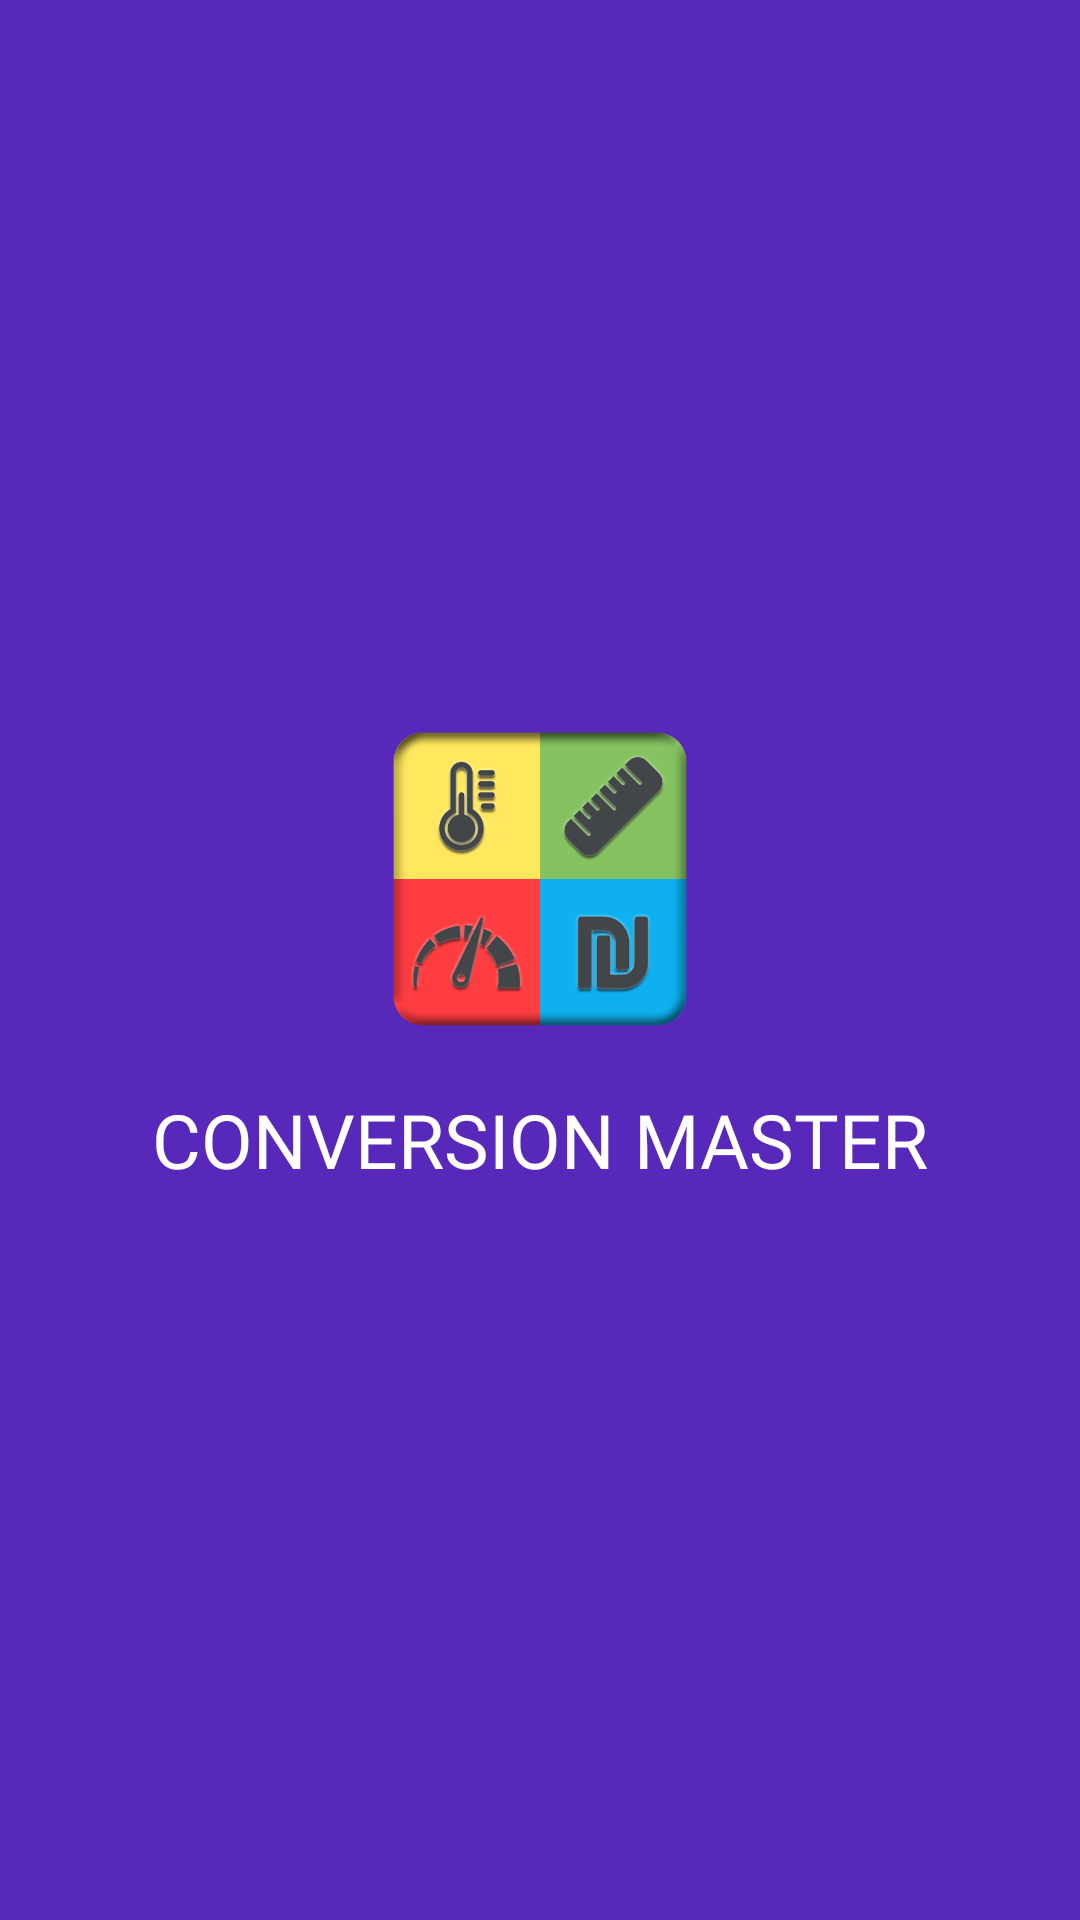

The Android layout XML behind this screen, and the referenced resources:
<!-- AndroidManifest.xml: application theme Theme.Conversion_Master -->
<!-- res/layout/activity_splash.xml -->
<?xml version="1.0" encoding="utf-8"?>
<LinearLayout xmlns:android="http://schemas.android.com/apk/res/android"
    xmlns:app="http://schemas.android.com/apk/res-auto"
    xmlns:tools="http://schemas.android.com/tools"
    android:layout_width="match_parent"
    android:layout_height="match_parent"
    tools:context=".Splash"
    android:gravity="center"
    android:background="@color/theme"
    android:orientation="vertical">

    <ImageView
        android:id="@+id/logo"
        android:layout_width="100dp"
        android:layout_height="100dp"
        android:src="@drawable/convert_logo" />

    <TextView
        android:layout_width="wrap_content"
        android:layout_height="wrap_content"
        android:layout_gravity="center"
        android:id="@+id/title1"
        android:text="CONVERSION MASTER"
        android:fontFamily="@font/rowdies_regulat"
        android:textColor="@color/white"
        android:textSize="25sp"
        android:layout_marginTop="20dp"/>

</LinearLayout>
<!-- resources referenced by this layout -->
<resources>
  <color name="theme">#5828BA</color>
  <color name="white">#FFFFFFFF</color>
  <!-- drawable convert_logo: png bitmap (drawable, 83343 bytes) -->
  <style name="Theme.Conversion_Master" parent="Base.Theme.Conversion_Master" />
  <style name="Base.Theme.Conversion_Master" parent="Theme.Material3.DayNight.NoActionBar">
          
          
      </style>
</resources>
